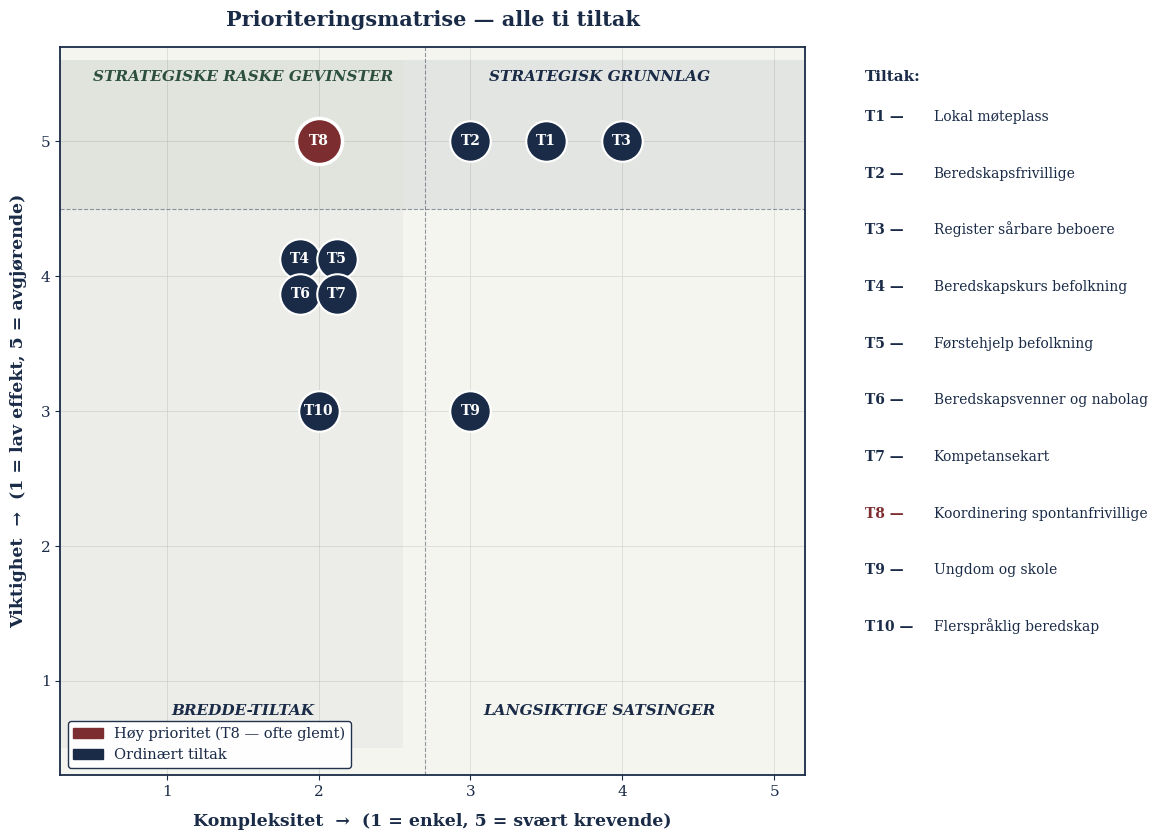

Write Python code to recreate this figure. (Note: this script raises an exception after producing the figure.)
"""Generer fire visualiseringer for beredskapsplan-dokumentet."""
import sys
sys.stdout.reconfigure(encoding="utf-8")

import matplotlib.pyplot as plt
import matplotlib.patches as mpatches
from matplotlib.patches import Circle
import networkx as nx
import numpy as np

# Designprofil — solid, alvor, seriøsitet
COLOR_PRIMARY = "#1A2B47"      # Mørk marineblå
COLOR_ACCENT = "#7B2D2F"       # Mørk burgunder — høy prioritet
COLOR_SECONDARY = "#2D4F3D"    # Mørk skogsgrønn — etablerte ressurser
COLOR_NEUTRAL = "#4A5568"      # Grå
COLOR_BG = "#F5F5F0"           # Lys beige
COLOR_GRID = "#D0D0CB"

# Felles font-konfigurasjon
plt.rcParams["font.family"] = "serif"
plt.rcParams["font.serif"] = ["Cambria", "Georgia", "DejaVu Serif"]
plt.rcParams["axes.edgecolor"] = COLOR_PRIMARY
plt.rcParams["axes.labelcolor"] = COLOR_PRIMARY
plt.rcParams["xtick.color"] = COLOR_PRIMARY
plt.rcParams["ytick.color"] = COLOR_PRIMARY
plt.rcParams["axes.titlecolor"] = COLOR_PRIMARY
plt.rcParams["font.weight"] = "regular"


# =====================================================================
# FIGUR 1 — Prioriteringsmatrise (viktighet × kompleksitet)
# Med visuell jitter for tiltak med identiske verdier
# =====================================================================
def figur_prioriteringsmatrise():
    # Tiltak med visuell offset for å unngå overlapp
    # (kode, navn, viktighet, kompleksitet, offset_x, offset_y, høy_prioritet)
    tiltak_plot = [
        ("T1", "Lokal møteplass",                  5, 3.5,  0.0,  0.0,  False),
        ("T2", "Beredskapsfrivillige",             5, 3,    0.0,  0.0,  False),
        ("T3", "Register sårbare beboere",         5, 4,    0.0,  0.0,  False),
        ("T8", "Koordinering spontanfrivillige",   5, 2,    0.0,  0.0,  True),
        # T4-T7 alle på (4, 2) — spred i 2x2 mini-grid
        ("T4", "Beredskapskurs befolkning",        4, 2,   -0.12,  0.13, False),
        ("T5", "Førstehjelp befolkning",           4, 2,    0.12,  0.13, False),
        ("T6", "Beredskapsvenner og nabolag",      4, 2,   -0.12, -0.13, False),
        ("T7", "Kompetansekart",                   4, 2,    0.12, -0.13, False),
        # T9, T10
        ("T9", "Ungdom og skole",                  3, 3,    0.0,   0.0,  False),
        ("T10","Flerspråklig beredskap",           3, 2,    0.0,   0.0,  False),
    ]

    fig, ax = plt.subplots(figsize=(12, 8.5), facecolor="white")
    ax.set_facecolor(COLOR_BG)

    # Kvadrant-bakgrunner
    ax.axhspan(4.5, 5.6, xmin=0, xmax=0.46,
               facecolor=COLOR_SECONDARY, alpha=0.10)
    ax.axhspan(4.5, 5.6, xmin=0.46, xmax=1,
               facecolor=COLOR_PRIMARY, alpha=0.08)
    ax.axhspan(0.5, 4.5, xmin=0, xmax=0.46,
               facecolor=COLOR_NEUTRAL, alpha=0.05)

    # Akselinjer
    ax.axhline(y=4.5, color=COLOR_NEUTRAL, linestyle="--", linewidth=0.8, alpha=0.6)
    ax.axvline(x=2.7, color=COLOR_NEUTRAL, linestyle="--", linewidth=0.8, alpha=0.6)

    # Plot hvert tiltak
    for kode, navn, vikt, kompl, ox, oy, hp in tiltak_plot:
        color = COLOR_ACCENT if hp else COLOR_PRIMARY
        size = 1100 if hp else 850
        edgewidth = 2.5 if hp else 1.5

        x = kompl + ox
        y = vikt + oy

        ax.scatter(x, y, s=size, c=color,
                   edgecolors="white", linewidth=edgewidth,
                   zorder=3)
        ax.text(x, y, kode, color="white",
                ha="center", va="center", fontsize=10,
                fontweight="bold", zorder=4)

    # Tekstforklaring til høyre for grafen — alle tiltakene med navn
    legend_y = 5.45
    ax.text(5.6, legend_y, "Tiltak:", fontsize=11, fontweight="bold",
            color=COLOR_PRIMARY, ha="left")
    tiltak_navn_liste = [
        ("T1", "Lokal møteplass"),
        ("T2", "Beredskapsfrivillige"),
        ("T3", "Register sårbare beboere"),
        ("T4", "Beredskapskurs befolkning"),
        ("T5", "Førstehjelp befolkning"),
        ("T6", "Beredskapsvenner og nabolag"),
        ("T7", "Kompetansekart"),
        ("T8", "Koordinering spontanfrivillige"),
        ("T9", "Ungdom og skole"),
        ("T10", "Flerspråklig beredskap"),
    ]
    for i, (kode, navn) in enumerate(tiltak_navn_liste):
        y_pos = 5.15 - i * 0.42
        color = COLOR_ACCENT if kode == "T8" else COLOR_PRIMARY
        ax.text(5.6, y_pos, kode + " —",
                fontsize=10, color=color, fontweight="bold", ha="left")
        ax.text(6.05, y_pos, navn,
                fontsize=10, color=COLOR_PRIMARY, ha="left")

    # Kvadrant-etiketter
    ax.text(1.5, 5.45, "STRATEGISKE RASKE GEVINSTER",
            fontsize=11, color=COLOR_SECONDARY, fontweight="bold",
            ha="center", style="italic")
    ax.text(3.85, 5.45, "STRATEGISK GRUNNLAG",
            fontsize=11, color=COLOR_PRIMARY, fontweight="bold",
            ha="center", style="italic")
    ax.text(1.5, 0.75, "BREDDE-TILTAK",
            fontsize=11, color=COLOR_PRIMARY, fontweight="bold",
            ha="center", style="italic")
    ax.text(3.85, 0.75, "LANGSIKTIGE SATSINGER",
            fontsize=11, color=COLOR_PRIMARY, fontweight="bold",
            ha="center", style="italic")

    # Akser
    ax.set_xlim(0.3, 5.2)
    ax.set_ylim(0.3, 5.7)
    ax.set_xlabel("Kompleksitet  →  (1 = enkel, 5 = svært krevende)",
                  fontsize=12.5, color=COLOR_PRIMARY, labelpad=10, fontweight="bold")
    ax.set_ylabel("Viktighet  →  (1 = lav effekt, 5 = avgjørende)",
                  fontsize=12.5, color=COLOR_PRIMARY, labelpad=10, fontweight="bold")
    ax.set_xticks([1, 2, 3, 4, 5])
    ax.set_yticks([1, 2, 3, 4, 5])
    ax.tick_params(axis="both", labelsize=11)
    ax.grid(True, color=COLOR_GRID, linewidth=0.6, alpha=0.7)
    ax.set_axisbelow(True)

    ax.set_title("Prioriteringsmatrise — alle ti tiltak",
                 fontsize=15, color=COLOR_PRIMARY,
                 fontweight="bold", pad=15)

    # Legend nederst
    high_prio_patch = mpatches.Patch(color=COLOR_ACCENT,
                                     label="Høy prioritet (T8 — ofte glemt)")
    std_patch = mpatches.Patch(color=COLOR_PRIMARY,
                               label="Ordinært tiltak")
    leg = ax.legend(handles=[high_prio_patch, std_patch],
              loc="lower left", framealpha=0.97,
              fontsize=10.5, edgecolor=COLOR_PRIMARY)
    for txt in leg.get_texts():
        txt.set_color(COLOR_PRIMARY)

    for spine in ax.spines.values():
        spine.set_color(COLOR_PRIMARY)
        spine.set_linewidth(1.3)

    plt.tight_layout()
    plt.savefig("C:/codex/beredskap/presentasjon/figurer/01_prioriteringsmatrise.png",
                dpi=200, bbox_inches="tight", facecolor="white")
    plt.close()
    print("OK Figur 1: Prioriteringsmatrise")


# =====================================================================
# FIGUR 2 — Avhengighetsgraf (forenklet — kun primære avhengigheter)
# =====================================================================
def figur_avhengighetsgraf():
    fig, ax = plt.subplots(figsize=(13, 9.5), facecolor="white")
    ax.set_facecolor("white")

    G = nx.DiGraph()

    # Tre-lag struktur — T1 i sentrum, så ytre lag
    pos = {
        "T1": (0, 0),         # SENTRUM: møteplass
        # Indre ring — direkte avhengig av T1 / driver T1
        "T2": (-1.9, 1.2),
        "T3": (-1.9, -1.2),
        "T7": (1.9, 1.2),
        "T8": (1.9, -1.2),
        # Mellomring
        "T6": (-3.6, 0),
        "T4": (0, 2.8),
        "T5": (3.6, 0),
        # Ytre ring
        "T9": (-2.2, -2.8),
        "T10": (2.2, -2.8),
    }

    labels = {
        "T1": "T1\nMøteplass",
        "T2": "T2\nBeredskaps-\nfrivillige",
        "T3": "T3\nRegister\nsårbare",
        "T7": "T7\nKompetanse-\nkart",
        "T8": "T8\nSpontan-\nfrivillige",
        "T6": "T6\nBeredskaps-\nvenner",
        "T4": "T4\nBeredskaps-\nkurs",
        "T5": "T5\nFørste-\nhjelp",
        "T9": "T9\nUngdom\nog skole",
        "T10": "T10\nFlerspråklig",
    }

    # Forenklet — bare hovedavhengigheter
    edges = [
        # Indre ring → T1 (alle aktiveres fra møteplassen)
        ("T2", "T1"), ("T3", "T1"), ("T7", "T1"), ("T8", "T1"),
        # T8 og T3 går via T2
        ("T8", "T2"), ("T3", "T2"),
        # T7 forsyner T2 og T3
        ("T7", "T2"), ("T7", "T3"), ("T7", "T8"),
        # Mellomring kobler til indre
        ("T6", "T2"), ("T6", "T3"), ("T6", "T5"),
        ("T4", "T2"), ("T4", "T6"),
        ("T5", "T1"), ("T5", "T4"),
        # Ytre ring
        ("T9", "T4"), ("T9", "T2"),
        ("T10", "T7"), ("T10", "T6"),
    ]
    G.add_edges_from(edges)

    # Nodefarger og størrelser
    node_colors = []
    node_sizes = []
    for n in pos.keys():
        if n == "T8":
            node_colors.append(COLOR_ACCENT)
            node_sizes.append(4800)
        elif n == "T1":
            node_colors.append(COLOR_PRIMARY)
            node_sizes.append(5800)
        elif n in ("T2", "T3", "T7"):
            node_colors.append(COLOR_PRIMARY)
            node_sizes.append(4500)
        elif n in ("T4", "T5", "T6"):
            node_colors.append(COLOR_NEUTRAL)
            node_sizes.append(4000)
        else:  # T9, T10
            node_colors.append(COLOR_NEUTRAL)
            node_sizes.append(3500)

    # Tegn kanter — mørkere og mer synlige
    nx.draw_networkx_edges(G, pos, ax=ax,
                           edge_color=COLOR_PRIMARY,
                           arrows=True, arrowsize=15,
                           arrowstyle="-|>",
                           connectionstyle="arc3,rad=0.10",
                           width=1.5, alpha=0.55,
                           node_size=node_sizes)

    # Tegn noder
    nx.draw_networkx_nodes(G, pos, ax=ax,
                           node_color=node_colors,
                           node_size=node_sizes,
                           edgecolors="white",
                           linewidths=2.5)

    # Tegn etiketter
    for node, (x, y) in pos.items():
        ax.text(x, y, labels[node],
                ha="center", va="center",
                fontsize=9, color="white",
                fontweight="bold")

    # Tittel
    ax.set_title("Avhengighetsgraf — hvordan de ti tiltakene henger sammen",
                 fontsize=15, color=COLOR_PRIMARY,
                 fontweight="bold", pad=15)

    # Forklarende tekst
    ax.text(0, -4.0,
            "Piler peker fra tiltaket mot det det er avhengig av.\n"
            "T1 (blå, sentrum) er grunninfrastrukturen. "
            "T8 (burgunder) har høy prioritet.",
            fontsize=11, color=COLOR_PRIMARY,
            ha="center", style="italic")

    ax.set_xlim(-5.0, 5.0)
    ax.set_ylim(-4.7, 3.6)
    ax.set_aspect("equal")
    ax.axis("off")

    plt.tight_layout()
    plt.savefig("C:/codex/beredskap/presentasjon/figurer/02_avhengighetsgraf.png",
                dpi=200, bbox_inches="tight", facecolor="white")
    plt.close()
    print("OK Figur 2: Avhengighetsgraf")


# =====================================================================
# FIGUR 3 — Tidslinje første år (Gantt-lignende)
# =====================================================================
def figur_tidslinje():
    aktiviteter = [
        ("Dialog med bydel og Oslo kommune", 1, 3, "forankring",
         "Møter med beredskapsansvarlig"),
        ("T1 Nivå 1 — møteplass etablert", 1, 3, "forankring",
         "Adresse og rolle kommunisert"),
        ("T3 Spor 1 — register startes opp", 1, 3, "forankring",
         "Registeransvarlig, samtykkemal"),
        ("T7 — kompetansekartlegging startes", 2, 4, "forankring",
         "Kompetanseansvarlig, første samtaler"),
        ("T2 — rekruttering beredskapsfrivillige", 3, 5, "oppbygging",
         "6-8 frivillige per møteplass"),
        ("T2 — grunnkurs (12-16 t)", 5, 3, "oppbygging",
         "I samarbeid med Oslo kommune"),
        ("T6 Nivå 1 — beredskapsvennkvelder", 4, 8, "oppbygging",
         "4-6 kvelder, borettslag"),
        ("T8 — mottakssjef opplært", 5, 2, "oppbygging",
         "Modul 7 i T2-grunnkurset"),
        ("T1 Nivå 2 — utstyrt møteplass", 6, 4, "oppbygging",
         "Beredskapslager etablert"),
        ("T4 — beredskapskurs befolkning", 8, 4, "aktivering",
         "4-6 kurs gjennomført"),
        ("T5 — førstehjelpskurs (HLR + AED)", 8, 4, "aktivering",
         "Minimum 4 kurs"),
        ("T9 — pilot ungdomsskole", 8, 5, "aktivering",
         "Innsats for andre"),
        ("T10 — språkpakke + Bydelsmødre", 9, 3, "aktivering",
         "3-5 språk identifisert"),
        ("Felles øvelse + evaluering", 11, 2, "aktivering",
         "T1/T2/T3/T8 testet"),
    ]

    fase_colors = {
        "forankring": COLOR_SECONDARY,
        "oppbygging": COLOR_PRIMARY,
        "aktivering": COLOR_ACCENT,
    }

    fig, ax = plt.subplots(figsize=(14, 8), facecolor="white")
    ax.set_facecolor("white")

    for i, (navn, start, dur, fase, beskr) in enumerate(aktiviteter):
        y = len(aktiviteter) - i - 1
        c = fase_colors[fase]
        ax.barh(y, dur, left=start, height=0.55,
                color=c, alpha=0.92,
                edgecolor="white", linewidth=1.5)
        if dur >= 3:
            ax.text(start + dur/2, y, beskr,
                    color="white", fontsize=9.5,
                    ha="center", va="center", style="italic",
                    fontweight="bold")
        ax.text(0.5, y, navn,
                color=COLOR_PRIMARY, fontsize=10.5,
                ha="right", va="center", fontweight="bold")

    måneder = ["1", "2", "3", "4", "5", "6", "7", "8", "9", "10", "11", "12"]
    ax.set_xticks([m + 0.5 for m in range(1, 13)])
    ax.set_xticklabels(måneder, fontsize=11, fontweight="bold")
    ax.set_xlim(-7, 13.2)
    ax.set_xlabel("Måned i første pilotår", fontsize=12.5,
                  color=COLOR_PRIMARY, labelpad=10, fontweight="bold")

    ax.axvline(x=3, color=COLOR_PRIMARY, linestyle="-", linewidth=1.2, alpha=0.5)
    ax.axvline(x=8, color=COLOR_PRIMARY, linestyle="-", linewidth=1.2, alpha=0.5)

    ax.text(2, len(aktiviteter) + 0.2, "Fase A\nForankring",
            ha="center", fontsize=11, fontweight="bold",
            color=COLOR_SECONDARY)
    ax.text(5.5, len(aktiviteter) + 0.2, "Fase B\nOppbygging",
            ha="center", fontsize=11, fontweight="bold",
            color=COLOR_PRIMARY)
    ax.text(10.5, len(aktiviteter) + 0.2, "Fase C\nAktivering",
            ha="center", fontsize=11, fontweight="bold",
            color=COLOR_ACCENT)

    ax.set_yticks([])
    ax.set_ylim(-0.8, len(aktiviteter) + 0.9)
    ax.grid(True, axis="x", color=COLOR_GRID, linewidth=0.6, alpha=0.6)
    ax.set_axisbelow(True)

    for side in ("top", "left", "right"):
        ax.spines[side].set_visible(False)
    ax.spines["bottom"].set_color(COLOR_PRIMARY)
    ax.spines["bottom"].set_linewidth(1.3)

    ax.set_title("Tidslinje for første pilotår — sekvens og fasing av tiltak",
                 fontsize=15, color=COLOR_PRIMARY,
                 fontweight="bold", pad=20, x=0.35)

    plt.tight_layout()
    plt.savefig("C:/codex/beredskap/presentasjon/figurer/03_tidslinje.png",
                dpi=200, bbox_inches="tight", facecolor="white")
    plt.close()
    print("OK Figur 3: Tidslinje")


# =====================================================================
# FIGUR 4 — Risiko-tiltak-matrise (med matplotlib Circle, ikke font-symboler)
# =====================================================================
def figur_risiko_matrise():
    risikoer = [
        "Bortfall av\nvannforsyning",
        "Strømbortfall /\nrasjonering",
        "Cyberangrep\nmot ekom",
        "Pandemi",
    ]

    tiltak_koder = ["T1", "T2", "T3", "T4", "T5", "T6", "T7", "T8", "T9", "T10"]

    # 2 = sterk effekt, 1 = indirekte effekt
    matrise = np.array([
        # T1  T2  T3  T4  T5  T6  T7  T8  T9  T10
        [  2,  2,  2,  2,  1,  2,  2,  2,  1,  2],  # Vannforsyning
        [  2,  2,  2,  2,  1,  2,  1,  2,  1,  1],  # Strømbortfall
        [  2,  2,  2,  1,  1,  2,  2,  2,  1,  2],  # Cyberangrep ekom
        [  1,  2,  2,  1,  2,  2,  2,  2,  1,  2],  # Pandemi
    ])

    fig, ax = plt.subplots(figsize=(13, 6), facecolor="white")
    ax.set_facecolor(COLOR_BG)

    n_rows, n_cols = matrise.shape

    # Rist-bakgrunn
    for i in range(n_rows):
        for j in range(n_cols):
            v = matrise[i, j]
            # Hver celle som rektangel
            rect_color = "white"
            ax.add_patch(mpatches.Rectangle(
                (j - 0.5, i - 0.5), 1, 1,
                facecolor=rect_color,
                edgecolor=COLOR_GRID,
                linewidth=1.0))

            # Sirkel i hver celle som symboliserer effekt
            if v == 2:
                # Stor solid sirkel — sterk effekt
                ax.add_patch(Circle((j, i), 0.28,
                                    facecolor=COLOR_PRIMARY,
                                    edgecolor=COLOR_PRIMARY,
                                    linewidth=1.0,
                                    zorder=3))
            elif v == 1:
                # Liten åpen sirkel — indirekte effekt
                ax.add_patch(Circle((j, i), 0.18,
                                    facecolor="white",
                                    edgecolor=COLOR_PRIMARY,
                                    linewidth=2,
                                    zorder=3))

    # Akser
    ax.set_xticks(np.arange(n_cols))
    ax.set_yticks(np.arange(n_rows))
    ax.set_xticklabels(tiltak_koder, fontsize=13, color=COLOR_PRIMARY,
                       fontweight="bold")
    ax.set_yticklabels(risikoer, fontsize=12, color=COLOR_PRIMARY,
                       fontweight="bold")
    ax.set_xlim(-0.55, n_cols - 0.45)
    ax.set_ylim(-0.55, n_rows - 0.45)
    ax.invert_yaxis()
    ax.set_aspect("equal")

    # Skjul spines
    for spine in ax.spines.values():
        spine.set_visible(False)
    ax.tick_params(axis="both", which="major", length=0)

    # Tittel
    ax.set_title("Risiko-tiltak-matrise — KRB Oslo 2025 toppscenarioer mot de ti tiltakene",
                 fontsize=14, color=COLOR_PRIMARY,
                 fontweight="bold", pad=15)

    # Forklaring til høyre (egen aksiform med små sirkler)
    # Stor sirkel = sterk effekt
    legend_x = n_cols + 0.4
    ax.add_patch(Circle((legend_x, 0.5), 0.22,
                        facecolor=COLOR_PRIMARY,
                        edgecolor=COLOR_PRIMARY,
                        linewidth=1.0,
                        clip_on=False, zorder=10))
    ax.text(legend_x + 0.45, 0.5, "Sterk effekt",
            fontsize=11, color=COLOR_PRIMARY,
            va="center", ha="left")

    # Liten sirkel = indirekte
    ax.add_patch(Circle((legend_x, 1.4), 0.14,
                        facecolor="white",
                        edgecolor=COLOR_PRIMARY,
                        linewidth=2,
                        clip_on=False, zorder=10))
    ax.text(legend_x + 0.45, 1.4, "Indirekte effekt",
            fontsize=11.5, color=COLOR_PRIMARY,
            va="center", ha="left", fontweight="bold")

    plt.tight_layout()
    plt.savefig("C:/codex/beredskap/presentasjon/figurer/04_risiko_matrise.png",
                dpi=200, bbox_inches="tight", facecolor="white")
    plt.close()
    print("OK Figur 4: Risiko-tiltak-matrise")


if __name__ == "__main__":
    figur_prioriteringsmatrise()
    figur_avhengighetsgraf()
    figur_tidslinje()
    figur_risiko_matrise()
    print("\nAlle fire figurer generert i C:/codex/beredskap/presentasjon/figurer/")
